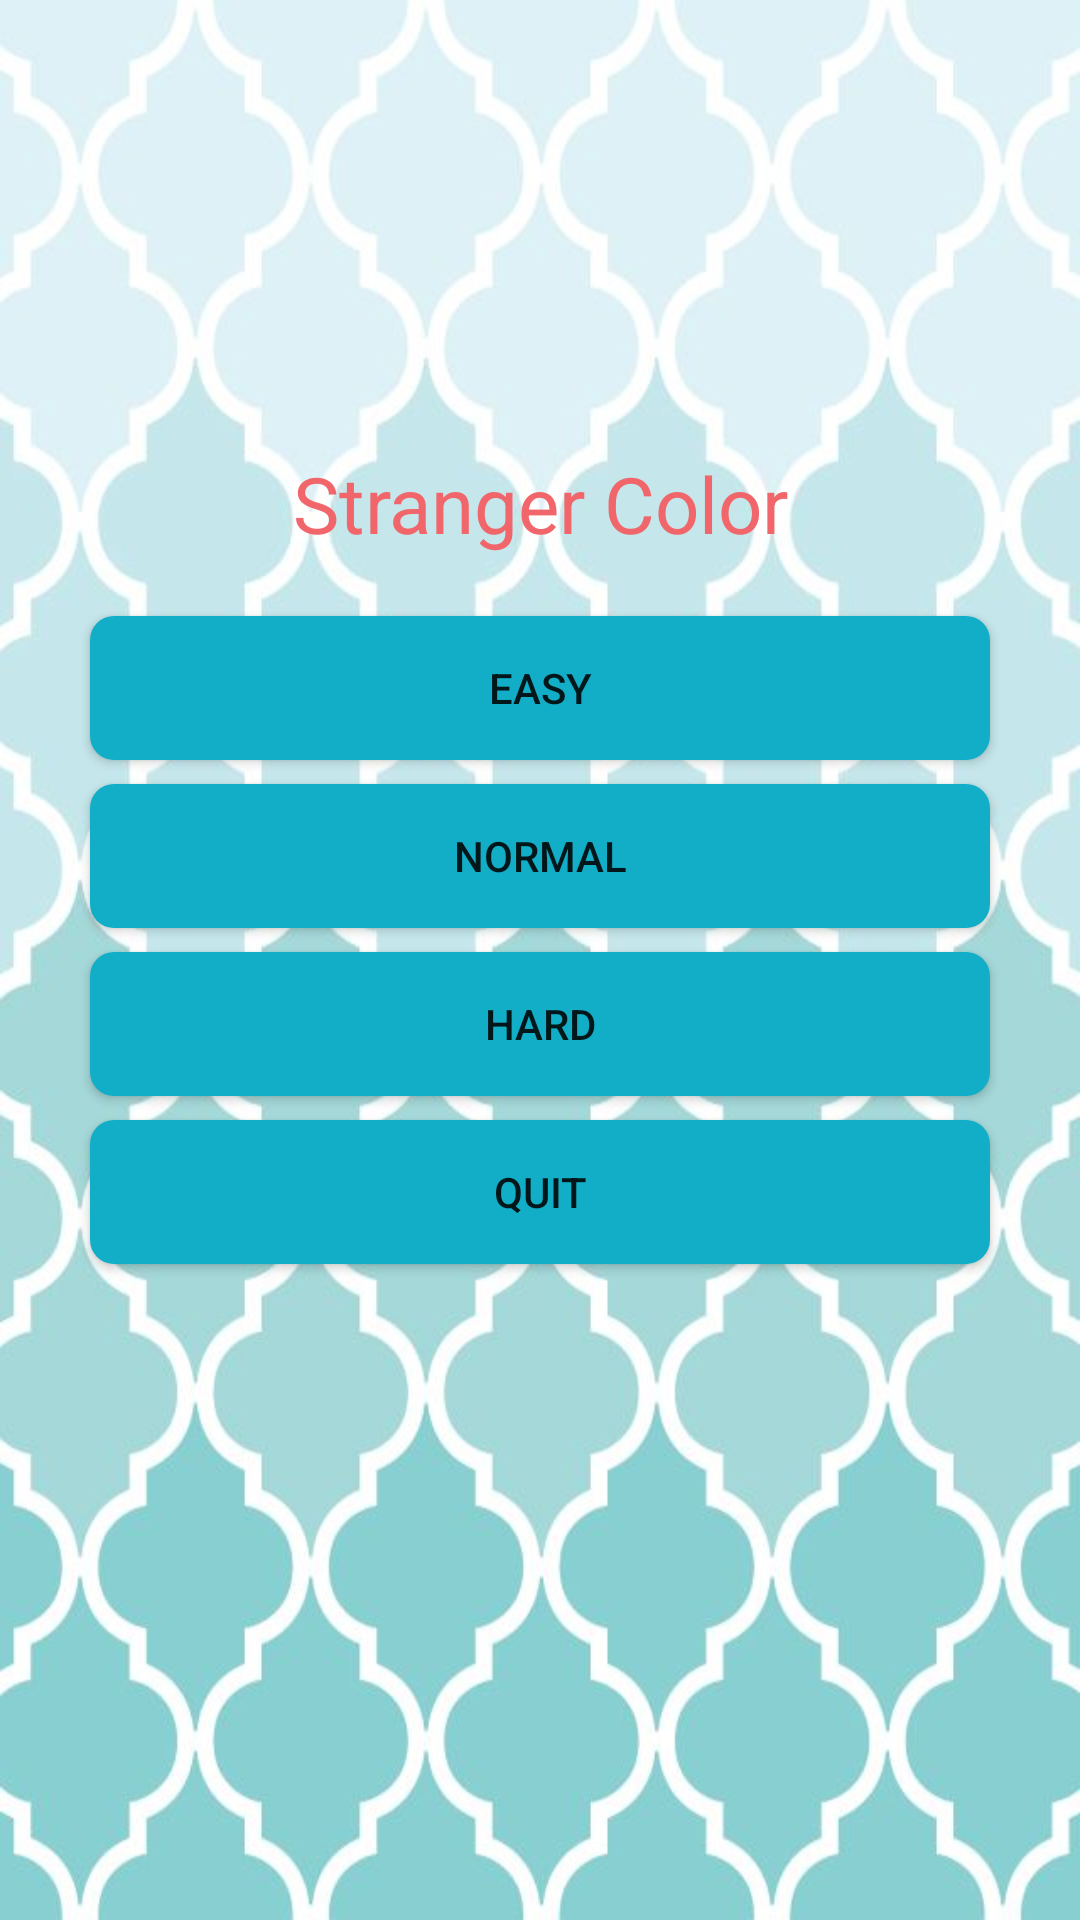

This screen was rendered from an Android layout file. Write that file and the resources it references.
<!-- AndroidManifest.xml: application theme AppTheme -->
<!-- res/layout/activity_main.xml -->
<?xml version="1.0" encoding="utf-8"?>
<RelativeLayout
    xmlns:android="http://schemas.android.com/apk/res/android"
    android:layout_width="match_parent"
    android:layout_height="match_parent"
    android:background="@drawable/activity_main_bg"
    android:orientation="vertical">

    <FrameLayout
        android:layout_width="match_parent"
        android:layout_height="match_parent">

        <include layout="@layout/layout_home"/>

        <include layout="@layout/layout_game"/>
    </FrameLayout>

    <include layout="@layout/layout_ads_50"/>
</RelativeLayout>
<!-- res/layout/layout_home.xml (included above) -->
<?xml version="1.0" encoding="utf-8"?>
<LinearLayout
    xmlns:android="http://schemas.android.com/apk/res/android"
    android:id="@+id/layout_home"
    android:layout_width="match_parent"
    android:layout_height="match_parent"
    android:gravity="center"
    android:orientation="vertical"
    android:paddingBottom="80dp">

    <TextView
        android:layout_width="match_parent"
        android:layout_height="wrap_content"
        android:layout_margin="20dp"
        android:gravity="center"
        android:text="@string/app_name"
        android:textColor="#f1666a"
        android:textSize="26sp"/>

    <android.support.v7.widget.AppCompatButton
        android:id="@+id/easy"
        style="@style/HomeBtn"
        android:layout_width="match_parent"
        android:layout_height="wrap_content"
        android:text="@string/easy"/>

    <android.support.v7.widget.AppCompatButton
        android:id="@+id/normal"
        style="@style/HomeBtn"
        android:layout_width="match_parent"
        android:layout_height="wrap_content"
        android:text="@string/normal"/>

    <android.support.v7.widget.AppCompatButton
        android:id="@+id/hard"
        style="@style/HomeBtn"
        android:layout_width="match_parent"
        android:layout_height="wrap_content"
        android:text="@string/hard"/>

    <android.support.v7.widget.AppCompatButton
        android:id="@+id/quit"
        style="@style/HomeBtn"
        android:layout_width="match_parent"
        android:layout_height="wrap_content"
        android:text="@string/quit"/>


</LinearLayout>
<!-- res/layout/layout_game.xml (included above) -->
<?xml version="1.0" encoding="utf-8"?>
<LinearLayout
    xmlns:android="http://schemas.android.com/apk/res/android"
    android:id="@+id/layout_game"
    android:layout_width="match_parent"
    android:layout_height="match_parent"
    android:orientation="vertical">

</LinearLayout>
<!-- res/layout/layout_ads_50.xml (included above) -->
<?xml version="1.0" encoding="utf-8"?>
<LinearLayout
    xmlns:android="http://schemas.android.com/apk/res/android"
    android:id="@+id/layout_ads"
    android:layout_width="match_parent"
    android:layout_height="50dp"
    android:layout_alignParentBottom="true"
    android:layout_gravity="bottom"
    android:gravity="bottom"
    android:orientation="vertical">

</LinearLayout>
<!-- resources referenced by this layout -->
<resources>
  <!-- drawable activity_main_bg: jpg bitmap (drawable-xhdpi, 51599 bytes) -->
  <string name="app_name">Stranger Color</string>
  <string name="easy">Easy</string>
  <string name="hard">Hard</string>
  <string name="normal">Normal</string>
  <string name="quit">Quit</string>
  <style name="HomeBtn">
          <item name="android:background">@drawable/home_btn_bg</item>
          <item name="android:layout_marginLeft">30dp</item>
          <item name="android:layout_marginRight">30dp</item>
          <item name="android:layout_marginBottom">8dp</item>
      </style>
  <style name="AppTheme" parent="Theme.AppCompat.Light.NoActionBar">
          
          
          
          
      </style>
  <!-- drawable home_btn_bg (drawable) -->
  <?xml version="1.0" encoding="utf-8"?>
  <selector xmlns:android="http://schemas.android.com/apk/res/android">
  
      
      <item android:state_pressed="false">
          <shape>
              <solid android:color="#12aec7"/>
              <corners android:radius="8dp" />
          </shape>
      </item>
      
      <item android:state_pressed="true">
          <shape>
              <solid android:color="#61bbca"/>
              <corners android:radius="8dp"/>
          </shape>
      </item>
  
  </selector>
</resources>
